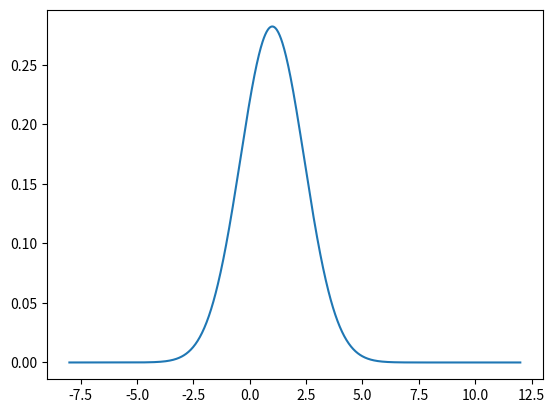

This chart was generated by the following Python code:
import math

import matplotlib.pyplot as plt
import numpy

def vrow(v):
    return v.reshape((1,v.size))


def logpdf_GAU_ND_old(x, mu, C):
    _ , logC = numpy.linalg.slogdet(C)
    xc = x - mu
    a = - (x.shape[1]/2) * math.log(2 * math.pi)
    b = logC / 2
    c = numpy.dot(xc.T , numpy.dot(numpy.linalg.inv(C) , xc )) / 2
    N = a - b - c
    return N

def logpdf_GAU_ND(X, mu, C):
    _, log_determinant = numpy.linalg.slogdet(C)
    firstTerm = - (numpy.shape(X)[0] * 0.5) * math.log(2 * math.pi) - log_determinant * 0.5
    L = numpy.linalg.inv(C)
    XC = X - mu
    return firstTerm - 0.5 * (XC * numpy.dot(L,XC)).sum(0)


if __name__ == '__main__':
    plt.figure()
    XPlot = numpy.linspace(-8, 12, 1000)
    m = numpy.ones((1, 1)) * 1.0
    C = numpy.ones((1, 1)) * 2.0
    plt.plot(XPlot.ravel(), numpy.exp(logpdf_GAU_ND(vrow(XPlot), m, C)))
    plt.show()